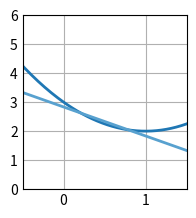

Recreate this plot in Python.
# Ejercicio 9a 1:
# Aproximar la función f(x) = x^2 - 2*x + 3 en el intervalo [0, 1] mediante un polinomio de grado 1.

import numpy as np
import matplotlib.pyplot as plt

# =============================================
#             PARÁMETROS INICIALES            
# =============================================

c = np.zeros((2, 1), dtype = float)
A = np.zeros((len(c), len(c)), dtype = float)
b = np.zeros((len(A), 1), dtype = float)

# Base de funciones
def phi0(x):
    return 1
def phi1(x):
    return x

# Funciones resultantes de los PIs
phi0f = 7/3
phi1f = 13/12

# Función a aproximar
def f(x):
    return x**2 - 2*x + 3

phi = [phi0, phi1]
pi = np.array([[1, 1/2], [1/2, 1/3]], dtype = float)
pi_y = np.array([[phi0f], [phi1f]], dtype = float)

# =============================================
#                 RESOLUCIÓN           
# =============================================

# Asignación de PIs
b = pi_y.copy()
A = pi.copy()

# Triangulación
for i in range(0, len(A)):
    for j in range(i+1, len(A)):
        b[j] = b[j] - b[i]  * (A[j][i] / A[i][i])
        A[j] = A[j] - A[i] * (A[j][i] / A[i][i])

# Cálculo de la solución
for i in reversed(range(0, len(A))):
    sum = 0
    for j in range(i, len(A)):
        sum = sum + A[i][j] * c[j]
    c[i] = (b[i] - sum) / A[i][i]

# Prints de los resultados:
print("c =\n", c, "\n")

# Plots
plt.style.use('_mpl-gallery')
fig, ax = plt.subplots()

x_a = np.linspace(-5, 5, 500)
y_a = 0
for i in range(0, len(c)):
    y_a = y_a + c[i] * phi[i](x_a)

x_f = np.linspace(-5, 5, 500)
y_f = f(x_f)

ax.plot(x_f, y_f, linewidth=2.0)
ax.plot(x_a, y_a, linewidth=2.0)

ax.set(xlim=(-0.5, 1.5), ylim=(0, 6))
plt.subplots_adjust(left=0.12, bottom=0.12, right=0.94)
plt.show()
